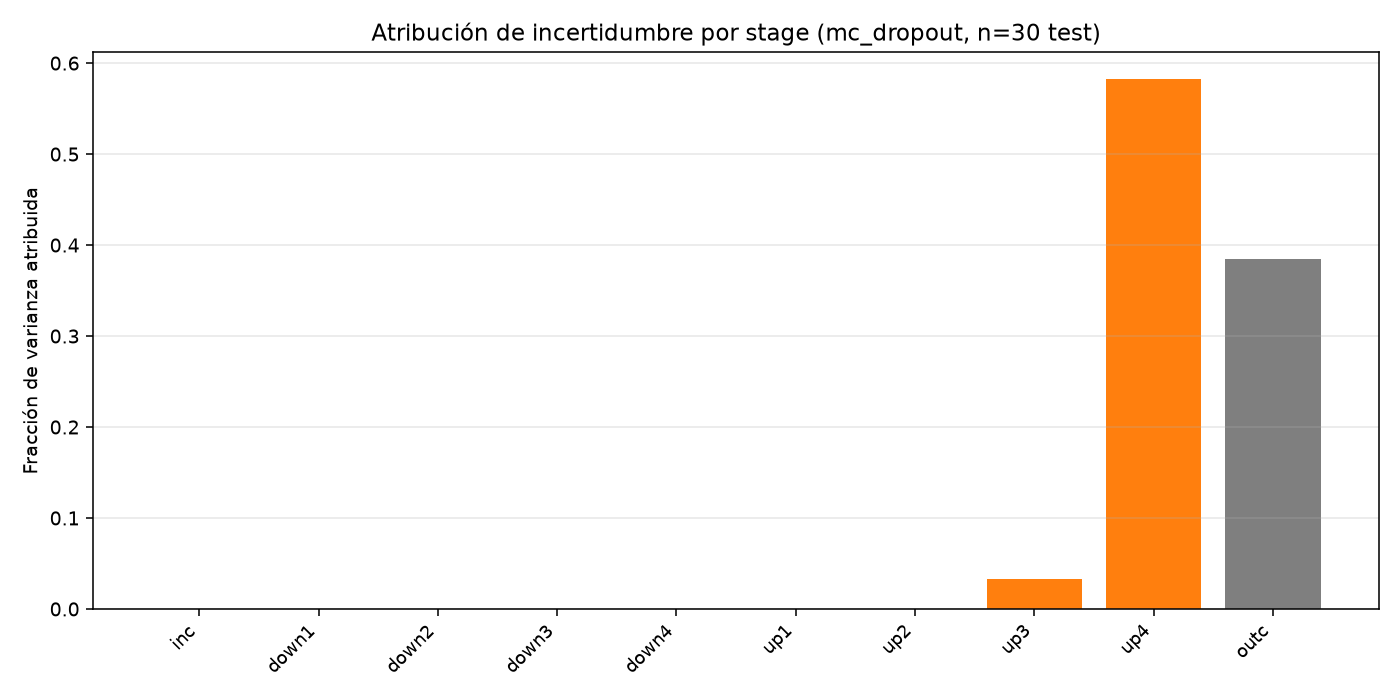

Source data for this figure (header and first rows):
stage, mean_var_features, jacobian_norm_sq, contribution_to_logit_var, frac_of_attributed_uncertainty
inc, 0.0, 0.003893, 0.0, 0.0
down1, 0.0, 0.0001824, 0.0, 0.0
down2, 0.0, 2.9917259780631866e-06, 0.0, 0.0
down3, 0.0, 1.5512064521772118e-07, 0.0, 0.0
down4, 0.0, 3.1466686323256e-07, 0.0, 0.0
up1, 0.0, 1.2257660273462534e-05, 0.0, 0.0
up2, 0.0, 0.0008705, 0.0, 0.0
up3, 0.192, 0.02426, 0.004658, 0.03261
up4, 0.1198, 0.6948, 0.08325, 0.5828
outc, 0.05494, 1.0, 0.05494, 0.3846
